Image classification data set "classification_dataset" (SahanaK17/Coffee_Fruit_Prediction on GitHub). Class labels (3): overripe, ripe, unripe.

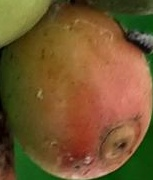
Label: unripe

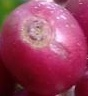
Label: ripe

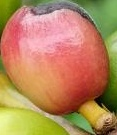
Label: overripe

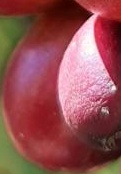
Label: ripe

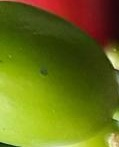
Label: unripe

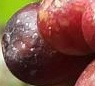
Label: overripe
